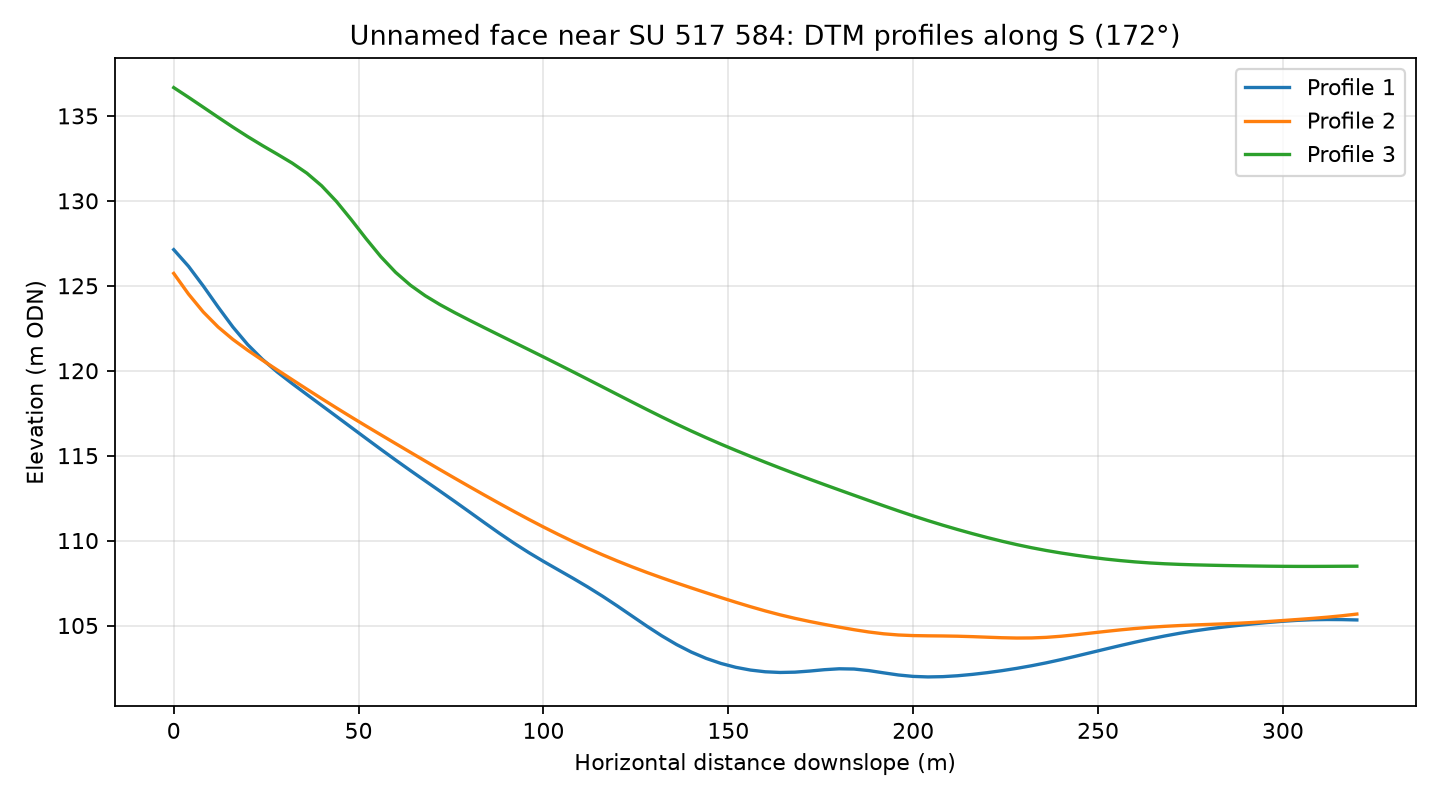

Source data for this figure (header and first rows):
profile, distance_m, elevation_m
1, 0.0, 127.1
1, 4.0, 126.1
1, 8.0, 125
1, 12.0, 123.7
1, 16.0, 122.6
1, 20.0, 121.5
1, 24.0, 120.7
1, 28.0, 119.9
1, 32.0, 119.2
1, 36.0, 118.6
1, 40.0, 118
1, 44.0, 117.3
1, 48.0, 116.7
1, 52.0, 116
1, 56.0, 115.4
1, 60.0, 114.7
1, 64.0, 114.1
1, 68.0, 113.5
1, 72.0, 112.9
1, 76.0, 112.3
1, 80.0, 111.7
1, 84.0, 111.1
1, 88.0, 110.4
1, 92.0, 109.9
1, 96.0, 109.3
1, 100.0, 108.8
1, 104.0, 108.3
1, 108.0, 107.8
1, 112.0, 107.3
1, 116.0, 106.7
1, 120.0, 106.1
1, 124.0, 105.6
1, 128.0, 105
1, 132.0, 104.4
1, 136.0, 103.9
1, 140.0, 103.4
1, 144.0, 103.1
1, 148.0, 102.8
1, 152.0, 102.5
1, 156.0, 102.4
1, 160.0, 102.3
1, 164.0, 102.2
1, 168.0, 102.3
1, 172.0, 102.3
1, 176.0, 102.4
1, 180.0, 102.5
1, 184.0, 102.4
1, 188.0, 102.3
1, 192.0, 102.2
1, 196.0, 102.1
1, 200.0, 102
1, 204.0, 102
1, 208.0, 102
1, 212.0, 102
1, 216.0, 102.1
1, 220.0, 102.2
1, 224.0, 102.3
1, 228.0, 102.5
1, 232.0, 102.6
1, 236.0, 102.8
... 183 more rows
